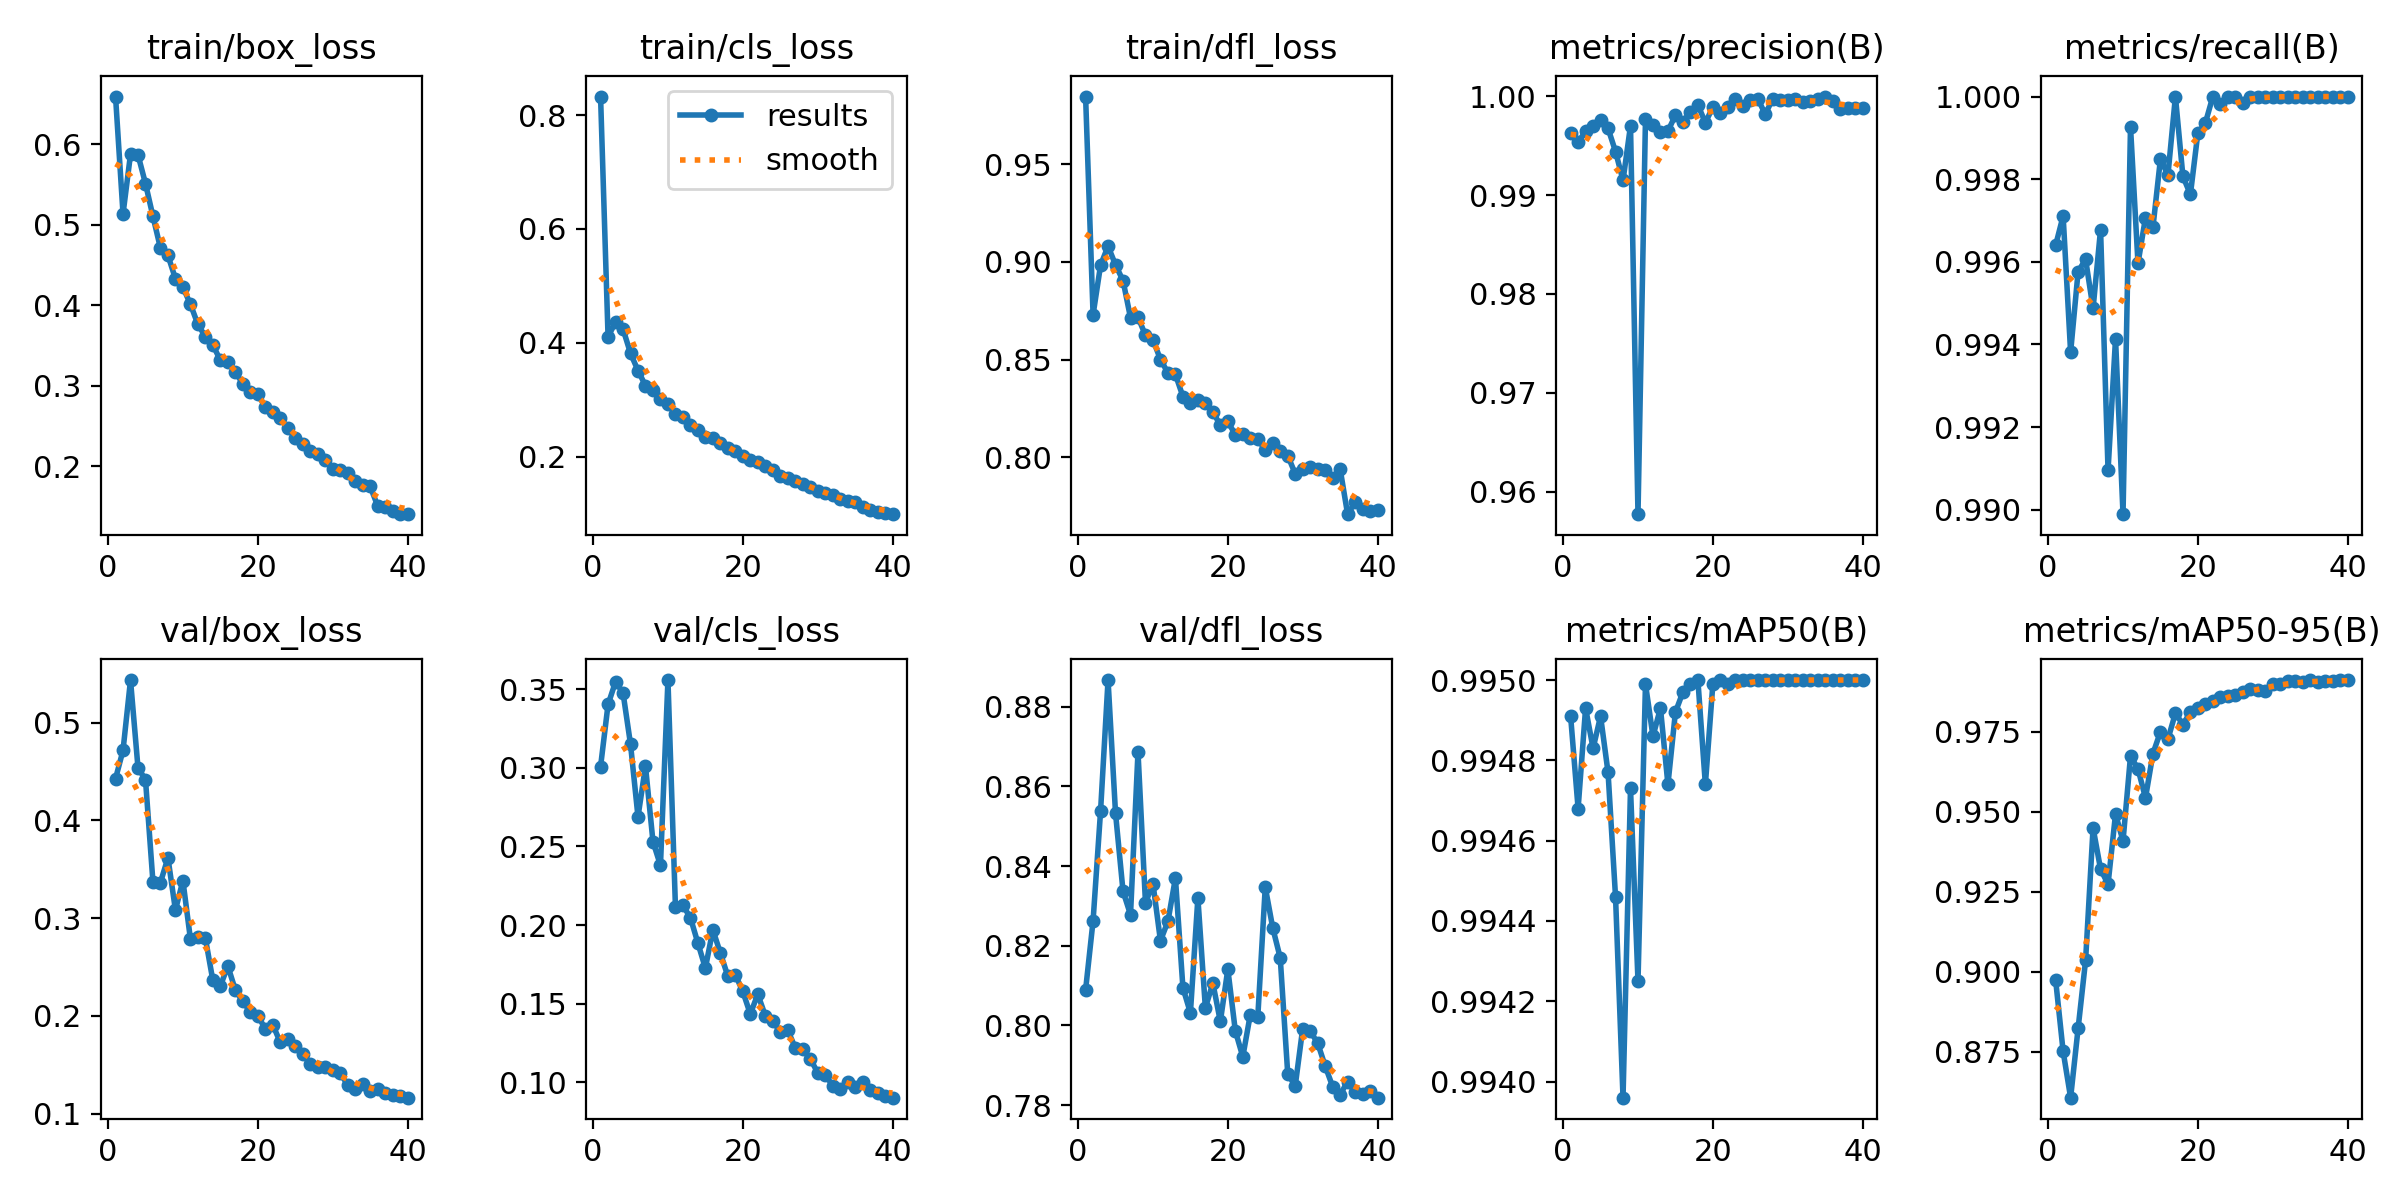

The file beside this chart, header and first rows:
epoch, time, train/box_loss, train/cls_loss, train/dfl_loss, metrics/precision(B), metrics/recall(B), metrics/mAP50(B), metrics/mAP50-95(B), val/box_loss, val/cls_loss, val/dfl_loss, lr/pg0, lr/pg1, lr/pg2
1, 206.3, 0.6596, 0.8325, 0.9847, 0.9962, 0.9964, 0.9949, 0.8974, 0.4427, 0.3007, 0.8089, 0.07008, 0.003325, 0.003325
2, 391.7, 0.5136, 0.4108, 0.873, 0.9954, 0.9971, 0.9947, 0.8751, 0.4716, 0.3402, 0.8263, 0.04007, 0.006648, 0.006648
3, 573.9, 0.5879, 0.436, 0.8983, 0.9964, 0.9938, 0.9949, 0.8607, 0.5435, 0.3546, 0.8538, 0.01001, 0.009931, 0.009931
4, 755.8, 0.5871, 0.4241, 0.9081, 0.997, 0.9958, 0.9948, 0.8823, 0.4537, 0.3476, 0.8867, 0.009863, 0.009863, 0.009863
5, 937.6, 0.5513, 0.3816, 0.8985, 0.9976, 0.9961, 0.9949, 0.9035, 0.4416, 0.315, 0.8532, 0.009758, 0.009758, 0.009758
6, 1120, 0.5105, 0.3513, 0.8905, 0.9967, 0.9949, 0.9948, 0.945, 0.3366, 0.2688, 0.8337, 0.009623, 0.009623, 0.009623
7, 1302, 0.471, 0.3247, 0.8714, 0.9944, 0.9968, 0.9945, 0.9321, 0.3364, 0.301, 0.8278, 0.00946, 0.00946, 0.00946
8, 1481, 0.462, 0.3171, 0.8717, 0.9915, 0.9909, 0.994, 0.9274, 0.3617, 0.253, 0.8686, 0.009271, 0.009271, 0.009271
9, 1660, 0.4331, 0.3015, 0.8624, 0.997, 0.9941, 0.9947, 0.9493, 0.3083, 0.2379, 0.8307, 0.009055, 0.009055, 0.009055
10, 1846, 0.4225, 0.2921, 0.8601, 0.9577, 0.9899, 0.9942, 0.9409, 0.3383, 0.3557, 0.8356, 0.008814, 0.008814, 0.008814
11, 2028, 0.4014, 0.2747, 0.85, 0.9977, 0.9993, 0.995, 0.9675, 0.2787, 0.2118, 0.8213, 0.00855, 0.00855, 0.00855
12, 2212, 0.3763, 0.2696, 0.8432, 0.9971, 0.996, 0.9949, 0.9635, 0.2803, 0.2125, 0.8262, 0.008265, 0.008265, 0.008265
13, 2395, 0.361, 0.2556, 0.8424, 0.9964, 0.9971, 0.9949, 0.9544, 0.2794, 0.2047, 0.837, 0.00796, 0.00796, 0.00796
14, 2577, 0.3506, 0.2476, 0.8311, 0.9965, 0.9968, 0.9947, 0.9682, 0.2362, 0.1885, 0.8095, 0.007636, 0.007636, 0.007636
15, 2758, 0.3317, 0.2341, 0.8277, 0.9981, 0.9985, 0.9949, 0.9751, 0.2305, 0.1726, 0.8032, 0.007297, 0.007297, 0.007297
16, 2940, 0.3301, 0.2329, 0.8293, 0.9974, 0.9981, 0.995, 0.9727, 0.251, 0.1969, 0.832, 0.006944, 0.006944, 0.006944
17, 3123, 0.3172, 0.2243, 0.8279, 0.9984, 1, 0.995, 0.9808, 0.2265, 0.1822, 0.8044, 0.00658, 0.00658, 0.00658
18, 3338, 0.3024, 0.2147, 0.823, 0.9991, 0.9981, 0.995, 0.9773, 0.2149, 0.1675, 0.8106, 0.006206, 0.006206, 0.006206
19, 3554, 0.292, 0.2095, 0.8165, 0.9973, 0.9976, 0.9947, 0.9812, 0.204, 0.1684, 0.801, 0.005824, 0.005824, 0.005824
20, 3735, 0.2894, 0.202, 0.8183, 0.9989, 0.9991, 0.995, 0.9825, 0.1998, 0.1578, 0.8141, 0.005438, 0.005438, 0.005438
21, 3944, 0.2737, 0.1943, 0.8115, 0.9982, 0.9994, 0.995, 0.9837, 0.187, 0.1435, 0.7987, 0.00505, 0.00505, 0.00505
22, 4161, 0.2678, 0.1899, 0.8121, 0.9989, 1, 0.995, 0.9845, 0.1909, 0.156, 0.7922, 0.004662, 0.004662, 0.004662
23, 4346, 0.2602, 0.183, 0.8097, 0.9997, 0.9998, 0.995, 0.9859, 0.173, 0.1425, 0.8027, 0.004276, 0.004276, 0.004276
24, 4528, 0.2474, 0.1762, 0.8092, 0.999, 1, 0.995, 0.9864, 0.1759, 0.1393, 0.8021, 0.003894, 0.003894, 0.003894
25, 4746, 0.2349, 0.1665, 0.8037, 0.9996, 1, 0.995, 0.9867, 0.1695, 0.1318, 0.8347, 0.00352, 0.00352, 0.00352
26, 4935, 0.2278, 0.1624, 0.8071, 0.9998, 0.9999, 0.995, 0.9874, 0.1609, 0.1332, 0.8245, 0.003156, 0.003156, 0.003156
27, 5148, 0.2184, 0.1566, 0.8032, 0.9982, 1, 0.995, 0.9885, 0.151, 0.1221, 0.817, 0.002803, 0.002803, 0.002803
28, 5362, 0.2145, 0.1526, 0.8008, 0.9997, 1, 0.995, 0.9882, 0.1475, 0.1209, 0.7879, 0.002464, 0.002464, 0.002464
29, 5547, 0.2071, 0.1462, 0.7915, 0.9996, 1, 0.995, 0.9878, 0.1474, 0.1151, 0.7848, 0.00214, 0.00214, 0.00214
30, 5734, 0.1965, 0.1392, 0.794, 0.9996, 1, 0.995, 0.9899, 0.1448, 0.1062, 0.7992, 0.001835, 0.001835, 0.001835
31, 5924, 0.1948, 0.137, 0.7952, 0.9998, 1, 0.995, 0.99, 0.1416, 0.105, 0.7986, 0.00155, 0.00155, 0.00155
32, 6111, 0.1918, 0.1325, 0.7937, 0.9994, 1, 0.995, 0.9908, 0.1294, 0.09791, 0.7956, 0.001286, 0.001286, 0.001286
33, 6295, 0.1815, 0.1265, 0.7935, 0.9995, 1, 0.995, 0.9908, 0.1247, 0.09561, 0.7899, 0.001045, 0.001045, 0.001045
34, 6480, 0.177, 0.1228, 0.7891, 0.9998, 1, 0.995, 0.9907, 0.1298, 0.1003, 0.7847, 0.0008294, 0.0008294, 0.0008294
35, 6664, 0.175, 0.1209, 0.794, 1, 1, 0.995, 0.9911, 0.1232, 0.09724, 0.7826, 0.0006395, 0.0006395, 0.0006395
36, 6888, 0.151, 0.1109, 0.7708, 0.9996, 1, 0.995, 0.9906, 0.1251, 0.1002, 0.7859, 0.0004768, 0.0004768, 0.0004768
37, 7074, 0.1494, 0.1063, 0.7768, 0.9988, 1, 0.995, 0.991, 0.1208, 0.095, 0.7833, 0.0003423, 0.0003423, 0.0003423
38, 7262, 0.1438, 0.1034, 0.7735, 0.9988, 1, 0.995, 0.9908, 0.119, 0.09307, 0.7828, 0.0002368, 0.0002368, 0.0002368
39, 7451, 0.1403, 0.101, 0.7723, 0.9988, 1, 0.995, 0.9912, 0.1176, 0.09121, 0.7835, 0.0001609, 0.0001609, 0.0001609
40, 7663, 0.141, 0.09901, 0.7731, 0.9988, 1, 0.995, 0.9912, 0.1163, 0.09029, 0.7819, 0.0001153, 0.0001153, 0.0001153
